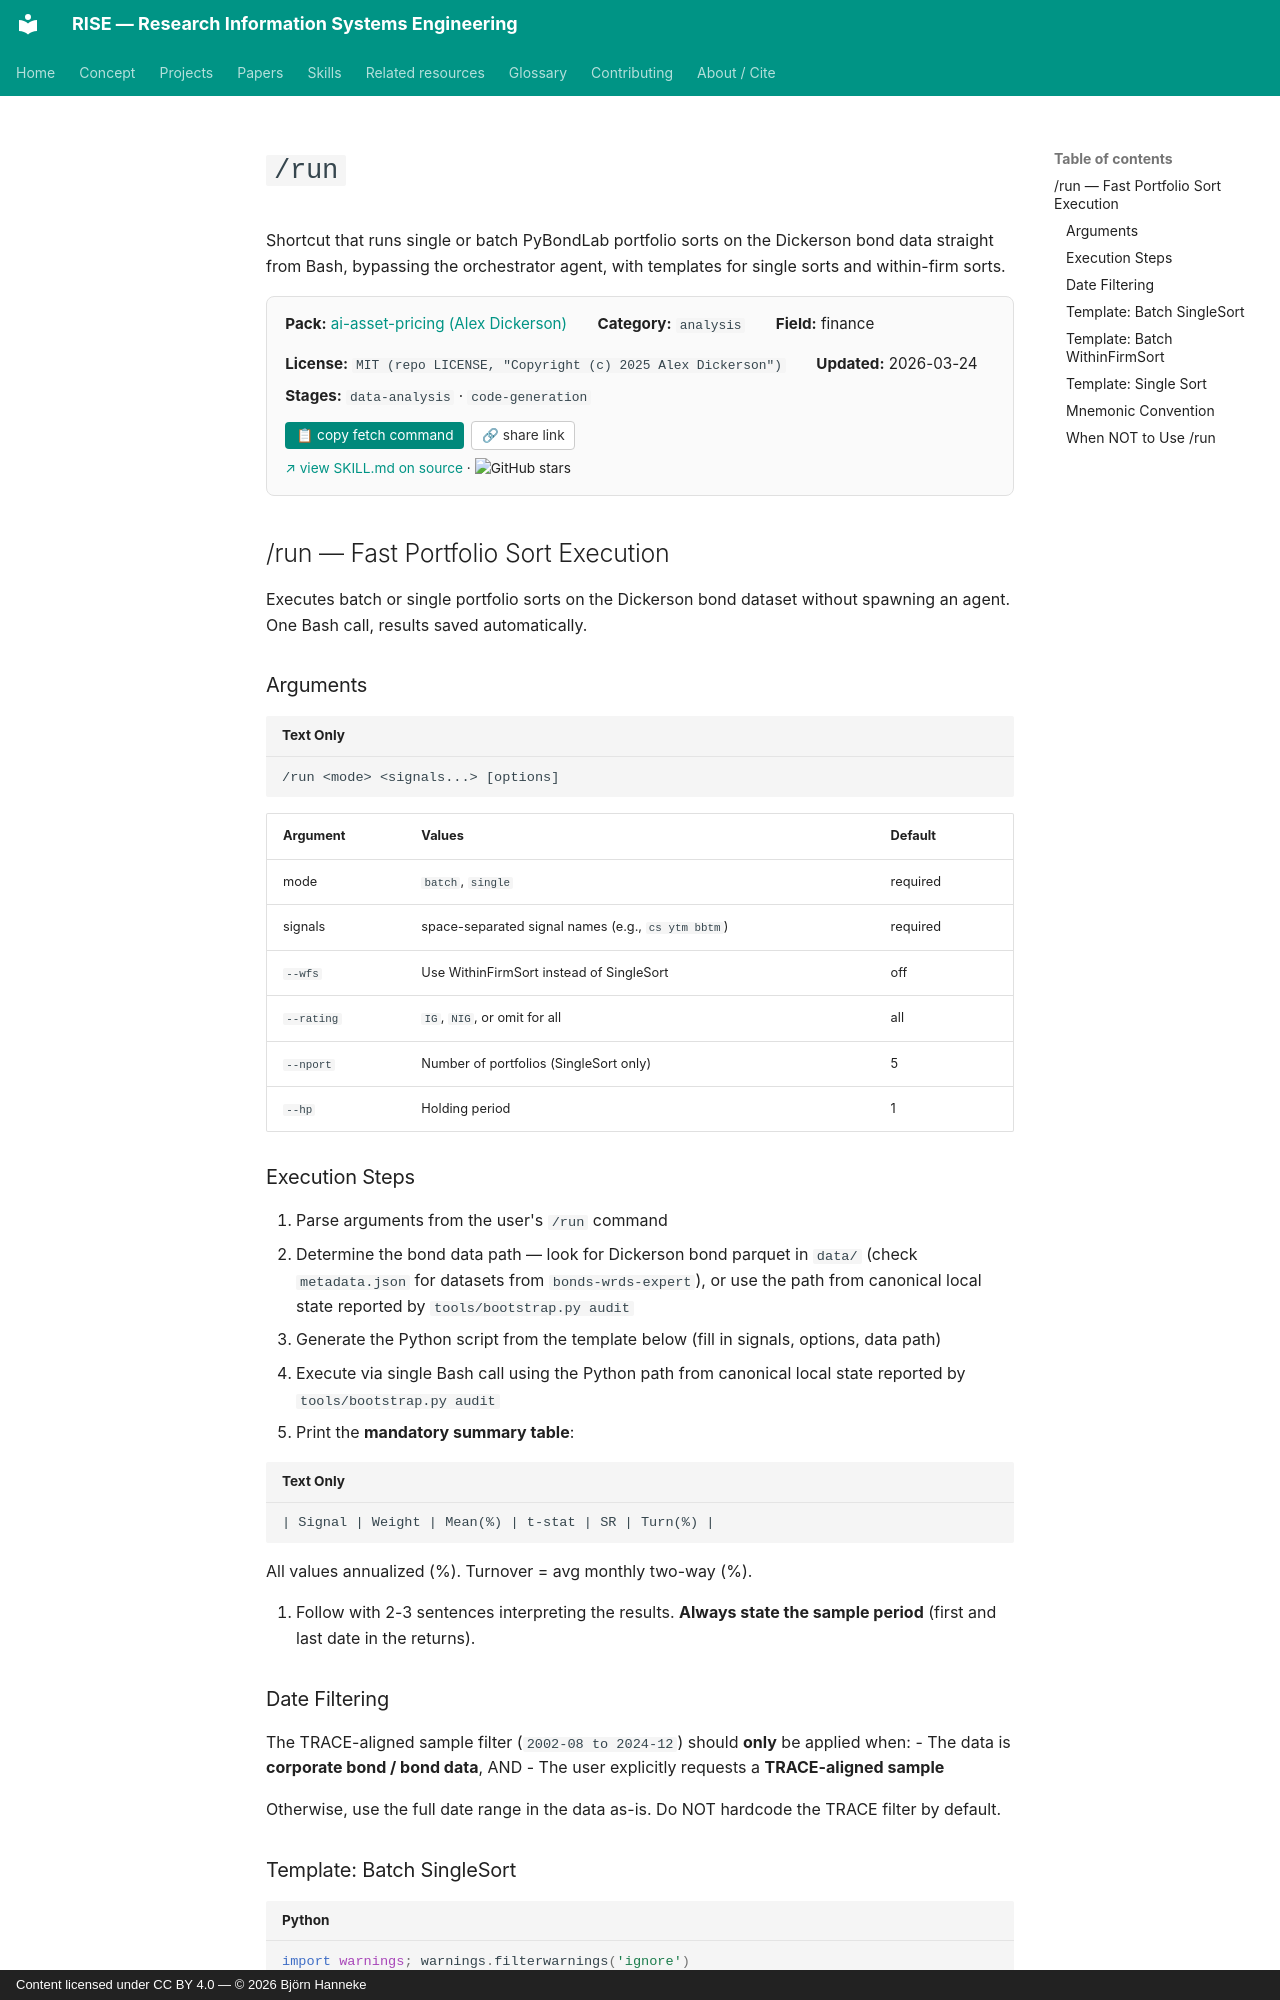

repository: bhanneke/RISE · page: skills/ai-asset-pricing/run/index.html · generator: mkdocs · copyright: Content licensed under CC BY 4.0 — © 2026 Björn Hanneke

<!-- DO NOT EDIT — auto-copied from skills/ai-asset-pricing/details/run.md -->

# `/run`

Shortcut that runs single or batch PyBondLab portfolio sorts on the Dickerson bond data straight from Bash, bypassing the orchestrator agent, with templates for single sorts and within-firm sorts.

<div class="skill-card" style="background:#fafafa; border:1px solid #e0e0e0; border-radius:8px; padding:1em 1.2em; margin:1em 0 1.5em; font-size:0.95em;"><div style="display:flex; flex-wrap:wrap; gap:1em 2em; align-items:baseline;"><div><b>Pack:</b> <a href="../ai-asset-pricing/">ai-asset-pricing (Alex Dickerson)</a></div><div><b>Category:</b> <code>analysis</code></div><div><b>Field:</b> finance</div><div><b>License:</b> <code>MIT (repo LICENSE, "Copyright (c) 2025 Alex Dickerson")</code></div><div><b>Updated:</b> 2026-03-24</div></div><div style="margin-top:0.5em;"><b>Stages:</b> <code>data-analysis</code> · <code>code-generation</code></div><div style="margin-top:0.8em;"><button onclick="navigator.clipboard.writeText(`gh api repos/Alexander-M-Dickerson/ai-asset-pricing/contents/.claude/skills/run/SKILL.md --jq .content | base64 -d`); this.textContent=&apos;&#x2713; copied&apos;;" style="background:#00897b; color:white; border:none; padding:0.4em 0.8em; border-radius:4px; cursor:pointer; font-size:0.9em; margin-right:0.5em;">&#128203; copy fetch command</button><button onclick="navigator.clipboard.writeText(&apos;https://bhanneke.github.io/RISE/skills/ai-asset-pricing/run/&apos;); this.textContent=&apos;&#x2713; copied&apos;;" style="background:#fff; color:#333; border:1px solid #ccc; padding:0.4em 0.7em; border-radius:4px; cursor:pointer; font-size:0.9em;">&#128279; share link</button></div><div style="margin-top:0.6em; font-size:0.9em;"><a href="https://github.com/Alexander-M-Dickerson/ai-asset-pricing/blob/main/.claude/skills/run/SKILL.md" target="_blank" rel="noopener">&#8599; view SKILL.md on source</a> &middot; <img src="https://img.shields.io/github/stars/Alexander-M-Dickerson/ai-asset-pricing?style=flat" alt="GitHub stars" style="vertical-align:middle;"></div></div>

## /run — Fast Portfolio Sort Execution

Executes batch or single portfolio sorts on the Dickerson bond dataset without spawning an agent. One Bash call, results saved automatically.

### Arguments

```
/run <mode> <signals...> [options]
```

| Argument | Values | Default |
|----------|--------|---------|
| mode | `batch`, `single` | required |
| signals | space-separated signal names (e.g., `cs ytm bbtm`) | required |
| `--wfs` | Use WithinFirmSort instead of SingleSort | off |
| `--rating` | `IG`, `NIG`, or omit for all | all |
| `--nport` | Number of portfolios (SingleSort only) | 5 |
| `--hp` | Holding period | 1 |
